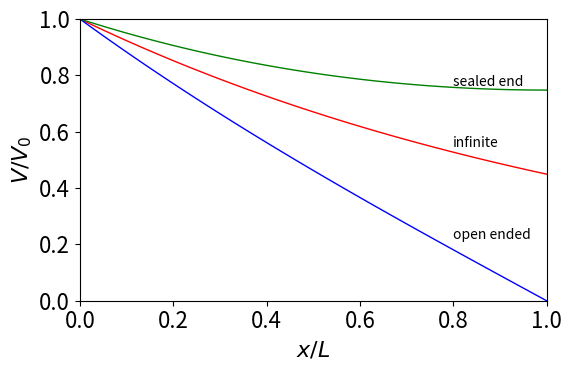
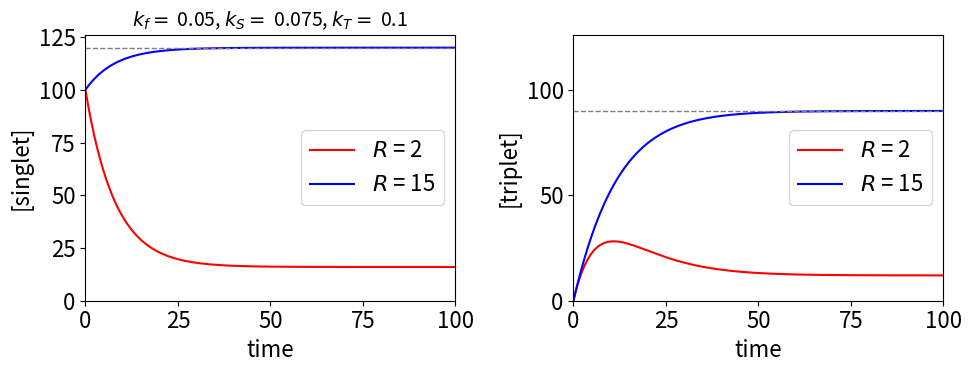
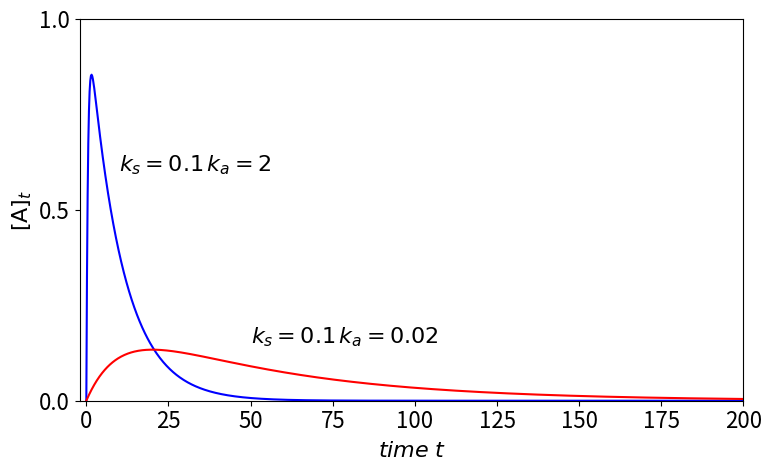
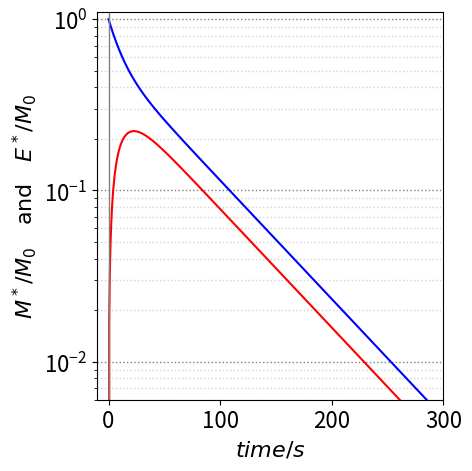
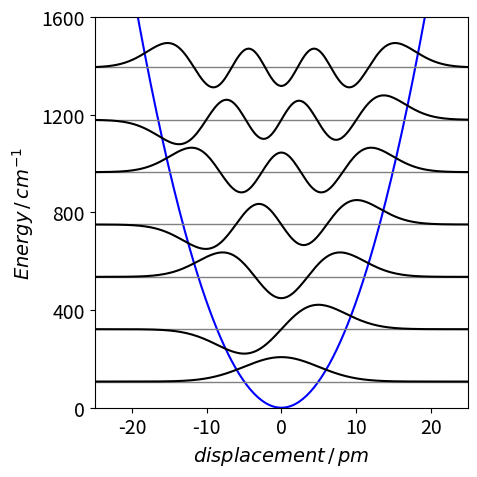
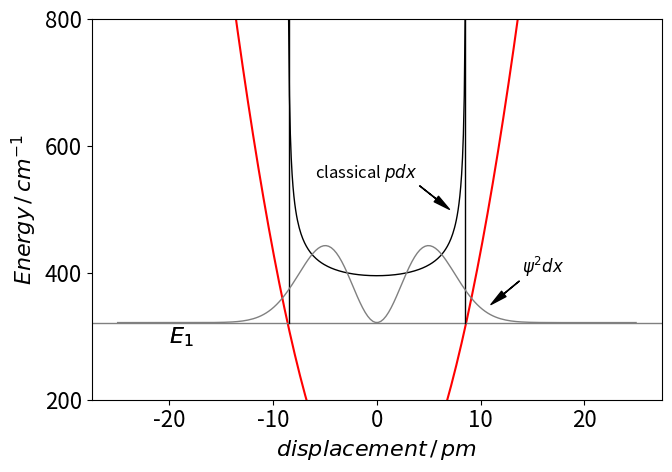
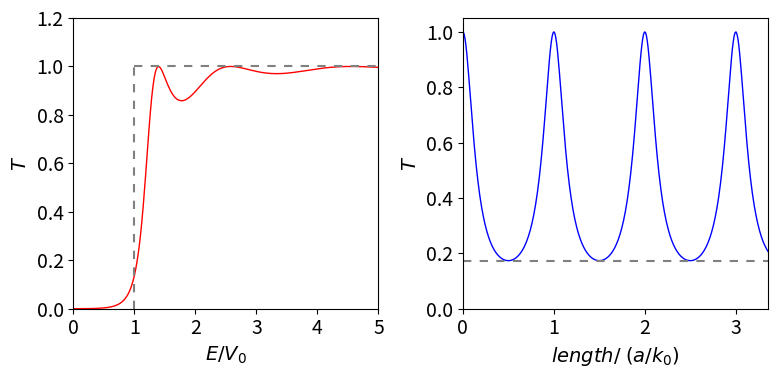
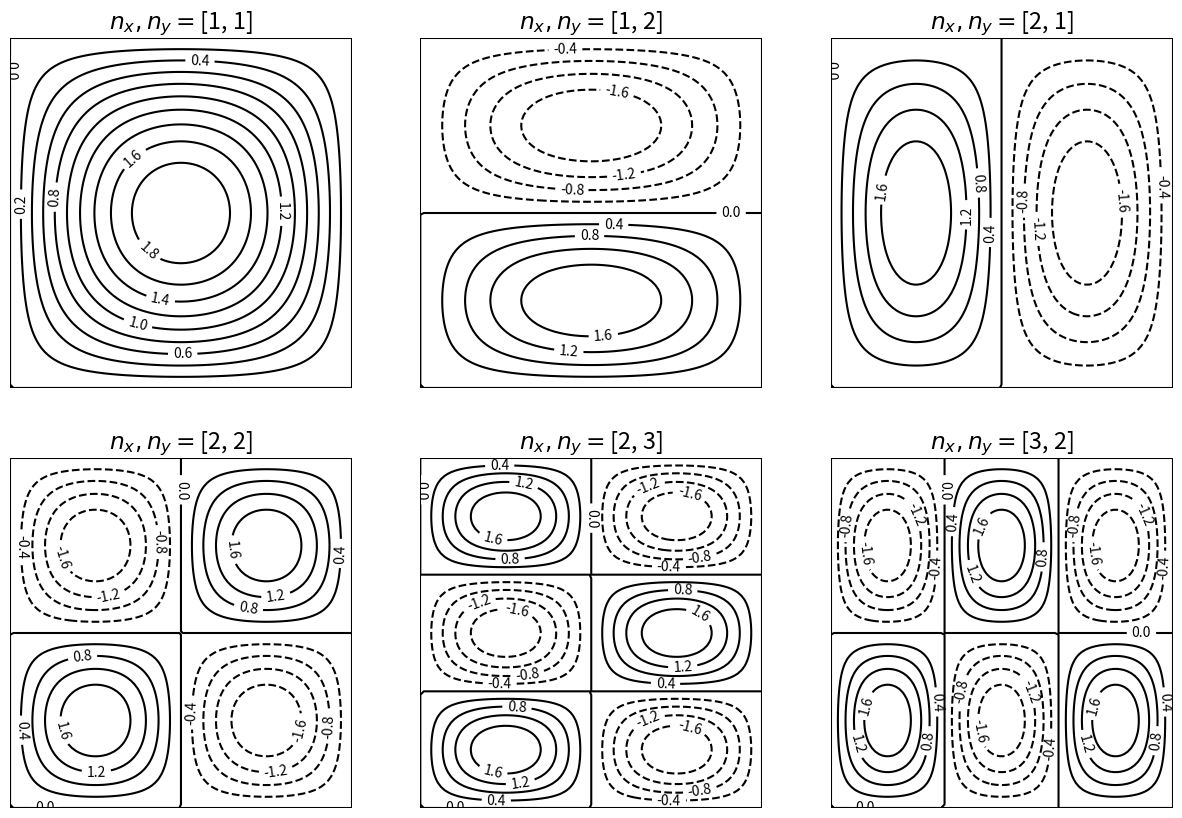
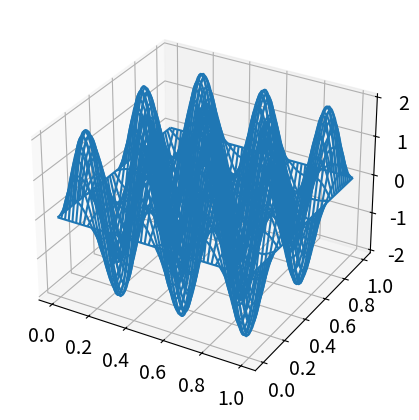

Source code (Python) for these figures, in order: (Note: this script raises an exception after producing the figures.)
#!/usr/bin/env python
# coding: utf-8

# In[1]:


# import all python add-ons etc that will be needed later on
get_ipython().run_line_magic('matplotlib', 'inline')

import numpy as np
import matplotlib.pyplot as plt
from sympy import *
from scipy.integrate import quad,odeint
init_printing()                      # allows printing of SymPy results in typeset maths format
plt.rcParams.update({'font.size': 16})  # set font size for plots


# In[2]:


#  Cable equation  x == u in text diffeqns 11.2

fig1= plt.figure( figsize=(6, 4) )
plt.rcParams.update({'font.size': 16})  # set font size for plots
L = 1.0
V0 = 1

lam = 1.25
f01=lambda x:V0*np.exp(-x/lam)

f02=lambda x: V0*(np.exp((L-x)/lam)-np.exp(-(L-x)/lam))/(np.exp(L/lam)-np.exp(-L/lam))

f03=lambda x: V0*(np.exp((L-x)/lam)+np.exp(-(L-x)/lam) )/(np.exp(L/lam)+np.exp(-L/lam))

x = np.linspace(0,L,100)

plt.plot(x/L,f01(x),color='red',linewidth=1)
plt.plot(x/L,f02(x),color='blue',linewidth=1)
plt.plot(x/L,f03(x),color='green',linewidth=1)

plt.text(0.80,f01(x[75]),'infinite',fontsize=10)
plt.text(0.80,f02(x[75]),'open ended',fontsize=10)
plt.text(0.80,f03(x[75]),'sealed end',fontsize=10)

plt.ylim([0,1])
plt.xlim([0,1])
plt.ylabel(r'$V/V_0$')
plt.xlabel(r'$x/L$')
#plt.xticks([0,0.5,1,1.5])

plt.tight_layout()

#plt.savefig('diffeqn-fig11d.png')
plt.show()


# In[3]:


2*np.exp(-L)


# In[4]:


# Q22
fig1= plt.figure( figsize=(10, 4) )
plt.rcParams.update({'font.size': 16})  # set font size for plots
ax0 = fig1.add_subplot(1,2,1)
ax1 = fig1.add_subplot(1,2,2)

S = lambda t, R, S0 : R*tau - (R*tau - S0)*np.exp(-t/tau)
 
kf  = 0.05
kS  = 0.075
tau = 1.0/(kf + kS)
kT  = 0.1
maxt= 100
t=np.linspace(0,maxt,500)  
S0  = 100
R=2
ax0.plot(t, S(t,R,S0),color='red',label=r'$R$ = '+str(R))
R=15
ax0.plot(t, S(t,R,S0),color='blue',label=r'$R$ = '+str(R))
ax0.set_xlabel('time')
ax0.set_ylabel('[singlet]')
ax0.set_ylim([0,R*tau*1.05])
ax0.set_xlim([0,100])

ax0.axhline(R*tau,color='grey',linewidth=1,linestyle='dashed')
ax0.legend()

# triplet
print(tau)
Triplet= lambda t, R , S0 : kS *(R*tau)/(kT) - kS*(R*tau-S0)/(kT-kf-kS) * np.exp(-t/tau) \
                           -kS*((R*tau)/(kT) -    (R*tau-S0)/(kT-kf-kS) )* np.exp(-kT*t)
R = 2
ax1.plot(t, Triplet(t,R,S0),color='red',label=r'$R$ = '+str(R))
R = 15
ax1.plot(t, Triplet(t,R,S0),color='blue',label=r'$R$ = '+str(R))
ax1.legend()
ax1.set_xlim([0,maxt])
mx = max([R*kS/((kf+kS)*kT),R*tau])
ax1.set_ylim([0,1.05*mx])
ax0.set_ylim([0,1.05*mx])
ax1.axhline(R*kS/((kf+kS)*kT),color='grey',linewidth=1,linestyle='dashed')
ax1.set_xlabel('time')
ax1.set_ylabel('[triplet]')

ax0.set_title(r'$k_f =$ '+str(kf)+r', $k_S =$ '+str(kS)+r', $k_T =$ '+str(kT),fontsize=14)

ax0.set_yticks([0,25,50,75,100,125])
ax0.set_yticks([0,25,50,75,100,125])
ax0.set_xticks([0,25,50,75,100])
ax1.set_xticks([0,25,50,75,100])
plt.tight_layout()

#plt.savefig('diffeqn-fig38a.png')
plt.show()
    


# # Q23 
# 
# $$\displaystyle A=\frac{k_aI_0}{k_S-k_a}\left(e^{-k_at}-e^{-k_St}  \right) +A_0e^{-k_St}$$
# 
# 

# In[5]:


fig1a= plt.figure( figsize=(8, 5) )
plt.rcParams.update({'font.size': 16})  # set font size for plots

I0=1
A0 = 0
ks = 0.1
ka = 2

A=lambda ka,ks,t: (ka*I0)/(ks-ka)*(np.exp(-ka*t)-np.exp(-ks*t))+A0*np.exp(-ks*t)


t=np.linspace(0,200,1000)


plt.plot(t,A(ka,ks,t),color='blue')

plt.plot(t,A(ka/100,ks,t),color='red')
plt.xlim([-2,200])
plt.ylim([0,1])
plt.text(10,0.6, r'$k_s=0.1\,k_a=2$')
plt.text(50,0.15, r'$k_s=0.1\,k_a=0.02$')
plt.xlabel(r'$time\; t$')
plt.ylabel(r'$\mathrm{[A]}_t$')
plt.yticks([0,0.5,1])

plt.tight_layout()
#plt.savefig('diffeqn-fig38b.png')
plt.show()


# In[ ]:





# In[6]:


# excimers

fig, ax = plt.subplots(figsize=(5,5))


M0=3e-3  # from question
kf=0.02
ke=0.01
k1=0.05
k2=M0*1e10*1e-9

b = kf + ke + k1 + k2

c = 2*np.sqrt(ke*kf + ke*k2 + k1*kf )

Mstar = lambda t, b, c :0.5*(1+(b-2*(kf+k2))/np.sqrt(b**2-c**2))*np.exp(-(b-np.sqrt(b**2-c**2))*t/2.0) \
                       +0.5*(1-(b-2*(kf+k2))/np.sqrt(b**2-c**2))*np.exp(-(b+np.sqrt(b**2-c**2))*t/2.0)
    
Estar= lambda t, b, c  :k2/(np.sqrt(b**2-c**2))*(np.exp(-(b-np.sqrt(b**2 - c**2))*t/2.0) \
                                                -np.exp(-(b+np.sqrt(b**2 - c**2))*t/2.0))


tmax=300   
t=np.linspace(0,tmax,500)

ax.plot(t,Mstar(t,b,c),color='blue')
ax.plot(t,Estar(t,b,c),color='red')
plt.yscale('log')
plt.ylim([0.006,1.1])
plt.xlim([-10,tmax])
plt.ylabel(r'$M^*/M_0 \quad \mathrm{ and }\quad E^*/M_0$')
plt.xlabel(r'$time /s$')
#ax.yaxis.grid('on')
ax.yaxis.grid(which="major", color='grey', linestyle='dotted', linewidth=1)
ax.yaxis.grid(which="minor", color='lightgrey', linestyle='dotted', linewidth=1)
ax.axvline(0,color='grey',linewidth=1)
plt.tight_layout()
#plt.savefig('diffeqn-fig39.png')
plt.show()


# In[7]:


def herm(x,n):
    if n==0:
        return 1
    elif n==1:
        return 2*x
    else:
        return 2*x*herm(x,n-1)-2*(n-1)*herm(x,n-2)
    pass
#------------

hbar= 1.054e-34  # Js
amu = 1.66e-27   # kg
c   = 2.9979e10  # cm/s
m   = 127        # g/mole
jcm = 5.034e22

omega  = 214.5 *2*np.pi*c     # cm^(-1) to 1/s
m1  = m
m2  = m
mu  = m1*m2/(m1+m2)*amu   # in kg
k = mu*(omega)**2  #cm^(-2) cm^2/s^2 kg  =kg/s^2 =N/m

b = mu*omega/hbar
V = lambda x,k : 0.5*k*x**2
#print(mu,k)

E   =  lambda n: hbar*omega*(n+0.5)  # in joules
psi = lambda x,n: np.exp(-b*x**2/2.0)*herm(np.sqrt(b)*x ,n)
pm  = 1e-12
x0  = 25*pm
numx = 200
x   = np.linspace( -x0, x0, numx )  # in metres

print(omega, k, b, x0, E(1), psi(x[50],0),x[20] )


figh= plt.figure( figsize=(5, 5) )
plt.rcParams.update({'font.size': 14})  # set font size for plots

plt.plot(x/pm,V(x,k)*jcm,color='blue')  # plot in cm^{-1}
for n in range(7):
    mx = max( psi(x,n) )
    plt.axhline( E(n)*jcm,linewidth = 1, color='gray')
    plt.plot(x/pm, E(n)*jcm + psi(x,n)/mx*100,color='black')
    pass

plt.ylim([0,3e-20*jcm])
plt.xlim([-x0/pm,x0/pm])
plt.yticks([0,400,800,1200,1600])
plt.ylabel(r'$Energy \,/\, cm^{-1}$')
plt.xlabel(r'$displacement\, /\,pm$')
plt.tight_layout()
#plt.savefig('diffeqn-fig19a.png')

plt.show()
    


# In[8]:


figj= plt.figure( figsize=(7, 5) )
plt.rcParams.update({'font.size': 16})  # set font size for plots

n=1
print(E(n)*jcm)  # wavenumber

xE = lambda n: np.sqrt( 2*E(n)/k )     # unit energy = force * distance  J*m/(N) = kg*m^2s^{-2}/(kg*m/s^{-2}m)=m


#f01 = lambda n,x :1/( np.pi*np.sqrt( (xE(n)**2 - x**2) ) )

def f01(n):
    x = np.linspace(-xE(n)+1e-13,xE(n)-1e-13,200)
    return x,1/( np.pi*np.sqrt( (xE(n)**2 - x**2) ) )

xx,prob=f01(n)
m=len(xx)-1
plt.plot(xx/pm,prob/5e8 + E(n)*jcm,color='black',linewidth=1)

plt.plot(x/pm, V(x,k)*jcm,color='red')
plt.axhline(E(n)*jcm,color='grey',linewidth=1)

#plt.axvline(xE(n)/pm)
#plt.axvline(-xE(n)/pm)
mx = max( psi(x,n) )
plt.plot([ xx[0]/pm, xx[0]/pm ], [  E(n)*jcm, prob[0] + E(n)*jcm],color='black',linewidth=1)
plt.plot([ xx[m]/pm, xx[m]/pm ], [  E(n)*jcm, prob[m] + E(n)*jcm],color='black',linewidth=1)

plt.plot(x/pm, E(n)*jcm + psi(x,n)**2/mx*100,color='grey',linewidth=1)
plt.yticks([200,400,600,800])
plt.ylim([200,800])
plt.ylabel(r'$Energy \,/\, cm^{-1}$')
plt.xlabel(r'$displacement\, /\,pm$')
plt.text(-20,0.90*E(n)*jcm,r'$E_1$')
plt.text(-20,0.90*E(n)*jcm,r'$E_1$')
plt.annotate('classical '+r'$ pdx$', xy=(7, 500), xytext=(-6, 550),
            arrowprops=dict(facecolor='black',width=0.2,headwidth=5),fontsize=12)
plt.annotate(r'$\psi^2dx$', xy=(11, 350), xytext=(14, 400),
            arrowprops=dict(facecolor='black',width=0.2,headwidth=5),fontsize=12)

plt.tight_layout()
#plt.savefig('diffeqn-fig11b.png')
plt.show()


# In[149]:





# In[9]:


# define r as E/V0, m and hbar as 1 a as 5  problem 33 chapter 10

fig1= plt.figure( figsize=(8, 4) )
plt.rcParams.update({'font.size': 14})  # set font size for plots
ax0 = fig1.add_subplot(1,2,1)
ax1 = fig1.add_subplot(1,2,2)

a = 1
hbar = 1
T0 = lambda x :  1.0/(1.0 + (1/(4.0*x*(x-1)))* np.sin(5*np.sqrt(x-1))**2) 
T1 = lambda x :  1.0/(1.0 + (1/(4.0*x*(1-x)))*np.sinh(5*np.sqrt(1-x))**2) 
     
E0 = np.linspace(1+1e-3,5, 200)
E1 = np.linspace(1e-6,1-1e-3, 200)

ax0.plot(E0, T0(E0),color='red',linewidth=1)
ax0.plot(E1, T1(E1),color='red',linewidth=1)

ax0.plot([1,1],[0,1],color='grey',linewidth=1.5,dashes=[4,4])
ax0.plot([1,5],[1,1],color='grey',linewidth=1.5,dashes=[4,4])
ax0.set_xlim([0,5])
ax0.set_ylim([0,1.2])
ax0.set_ylabel(r'$T$')
ax0.set_xlabel(r'$E/V_0$')

#ax0.axvline(1+(1*np.pi/5)**2,color='grey', linewidth=0.5)
#ax0.axvline(1+(2*np.pi/5)**2,color='grey', linewidth=0.5)

r  = 1.05
k2 = 5*np.sqrt(r-1)
x  = np.linspace(0.01,10*k2,400)
T  = lambda x ,r:  1.0/(1.0 + (1/(4.0*r*(r-1)))* np.sin(x*k2)**2) 

ax1.plot(x/(np.pi/k2),T(x,r),color='blue',linewidth=1)
ax1.set_ylim([0,1.05])
ax1.set_xlim([0,3*k2])
ax1.set_ylabel(r'$T$')
ax1.set_xlabel(r'$length / \;(a/k_0)$')
ax1.axhline(1.0/(1.0 + (1/(4.0*r*(r-1)))),color='grey',linewidth=1.5,dashes=[4,4] )
fig1.tight_layout()

# plt.savefig('diffeqn-fig40.png')
plt.show()


# In[ ]:





# In[10]:


# 2 D box

fig = plt.figure(figsize=(15,10) )

cols = 3
tot  = 6
rows = tot//cols
rows = rows + tot % cols

phi = lambda x,y, nx,ny : np.sqrt(4.0/(a*b))*np.sin( nx*np.pi*x/a )* np.sin( ny*np.pi*y/b )

a = 1.0
b = 1.0
x = np.linspace(0,a,100)
y = np.linspace(0,b,100)
X, Y = np.meshgrid(x, y)

for j,i in enumerate([[1,1],[1,2],[2,1],[2,2],[2,3],[3,2]]):
    
    ax0 = fig.add_subplot(rows,cols,j+1)
    cp=plt.contour(X,Y,phi(X,Y,i[0],i[1]),10,colors='k')
    plt.clabel(cp, inline=True, fontsize=10,fmt='%2.1f')
    plt.title(r'$n_x, n_y = $'+str(i))
    plt.xlim([0,a])
    plt.ylim([0,b])
    plt.axis('Off')
    plt.plot([0,1],[0,0],color='black')
    plt.plot([0,0],[0,1],color='black')
    plt.plot([1,1],[0,1],color='black')
    plt.plot([1,0],[1,1],color='black')
    
plt.tight_layout
#plt.savefig('diffeqn-fig20.png')
plt.show()


# In[11]:


# 2 D box
from mpl_toolkits.mplot3d import Axes3D
fig = plt.figure(figsize=(6,5) )
ax = fig.add_subplot(111, projection='3d')

phi = lambda x,y, nx,ny : np.sqrt(4/(a*b))*np.sin( nx*np.pi*x/a )* np.sin( ny*np.pi*y/b )

a=1
b=1
x=np.linspace(0,a,100)
y=np.linspace(0,b,100)
X, Y = np.meshgrid(x, y)

ax.plot_wireframe(X,Y,phi(X,Y,6,4),rstride=2,cstride=2)
ax.axis(aspect='image')
ax.view_init(-105, -90)
plt.show()


# In[8]:


f ,x =symbols('f x')

ans=dsolve(Eq(diff(f(x),x,x) + 9*f(x)- 1))
ans


# In[2]:


## particle on a disc Bessel equations


import scipy.special as sp
fig22 = plt.figure(figsize=(9,4) )

ax0 = fig22.add_subplot(1,2,1)
ax1 = fig22.add_subplot(1,2,2)

x = np.linspace(0,25,200)

q = 0
ax0.plot(x,sp.jv(q , x),color='red',linewidth=1)     # plot bessel J_n 
q = 1
ax0.plot(x,sp.jv(q , x),color='blue',linewidth=1)

ax0.set_ylim([-0.5,1])
ax0.set_xlim([0,25])
ax0.set_yticks([-0.5,0,0.5,1])

q = 2
ax1.plot(x,sp.jv(q , x),color = 'red',linewidth = 1)
q = 3
ax1.plot(x,sp.jv(q , x),color = 'blue',linewidth = 1)
q = 4
ax1.plot(x,sp.jv(q , x),color = 'green',linewidth = 1)

ax1.set_ylim([-0.5,1])
ax1.set_xlim([0,25])
ax1.set_yticks([-0.5,0,0.5,1])

ax0.axhline(0,color='grey',linewidth = 0.5 )
ax1.axhline(0,color='grey',linewidth = 0.5 )

ax0.text(1.5,0.8,r'$J_0(x)$',zorder=12,fontsize=12)
ax0.text(3,0.4,r'$J_1(x)$',zorder=12,fontsize=12)
ax0.text(7,-0.075,r'$\rho_{0,3}$',fontsize=10,zorder=12)
ax0.text(0.5,-0.075,r'$\rho_{0,1}$',fontsize=10,zorder=12)

ax1.text(2.5,0.55,r'$J_2(x)$',zorder=12,fontsize=12)
ax1.text(4, 0.475,r'$J_3(x)$',zorder=12,fontsize=12)
ax1.text(6.5,0.35,r'$J_4(x)$',zorder=12,fontsize=12)

ax1.text(5.5,-0.075,r'$\rho_{3,1}$',fontsize=10,zorder=12)

ax0.scatter([sp.jn_zeros(0,1)],[0],s=10,color = 'black', marker = 'o',zorder=12)  # zeros(q,n)  in J_n
ax1.scatter([sp.jn_zeros(3,1)],[0],s=10,color = 'black', marker = 'o',zorder=12)
ax0.scatter([sp.jn_zeros(0,3)[2]],[0],s=10,color = 'black', marker = 'o',zorder=12)

print('0,1 ',sp.jn_zeros(0,1),' 3,1 ',sp.jn_zeros(3,1), sp.jn_zeros(3,2))


ax0.set_xlabel(r'$x$')
ax1.set_xlabel(r'$x$')

plt.tight_layout()

#plt.savefig('diffeqn-fig21-leftpart.png')
plt.show()



# In[7]:


# As contour plot. 

fig220 = plt.figure(figsize=(4,4) )

r0 = lambda q,n: sp.jn_zeros(q,n)[n-1]

f01 = lambda q,n,x: sp.jv(q , x*r0(q,n)/rad)


q0, n0 = 0, 5
q1, n1 = 2, 4
q2, n2 = 7, 2

rad = 10

#print('r0',r0(q0,n0))

# Create the mesh in polar coordinates and compute corresponding Z.

r = np.linspace(0, rad, 100)
p = np.linspace(0, 2*np.pi, 150)

R, P = np.meshgrid(r, p)

# Express the mesh in the cartesian system.

X, Y = R*np.cos(P), R*np.sin(P)


Zq0 = f01(q0,n0, np.sqrt(X**2 + Y**2) )
Zq1 = f01(q1,n1, np.sqrt(X**2 + Y**2) )
Zq2 = f01(q2,n2, np.sqrt(X**2 + Y**2) )

plt.axis('equal')
#print(np.min(Z),np.max(Z))
plt.contourf(X, Y, (Zq0**2+Zq1**2+Zq2**2),levels=100,cmap='binary')  #, antialiased=False)

#plt.contourf(X, Y, (Zq0+Zq1+Zq2)**2,levels=100,cmap='binary')  #, antialiased=False)

plt.plot(r,3*( f01(q0,n0,r )**2 + f01(q1,n1,r )**2+ f01(q2,n2,r )**2 ),linewidth=1,color='red',zorder=10)

plt.axhline(0,color='white',linewidth=0.5)
plt.axvline(0,color='white',linewidth=0.5)

plt.xlim([-10,10])
plt.ylim([-10,10])
plt.xticks([])
plt.yticks([])

plt.tight_layout()

#plt.savefig('diffeqn-fig21c.png')
plt.show()


# In[ ]:





# In[ ]:





# In[5]:


fig12 = plt.figure(figsize=(8,5) )
print(' n=  ',np.array2string(np.array([i for i in range(1,10,1)]),separator='       ' ) )
f0 = []

v1 = 10
v2 = 5

for q in range(v1):
    f0.extend(sp.jn_zeros(q,v2))
    print('q=',q, np.array2string( np.array(sp.jn_zeros(q,5) ),precision=3, separator=' ' )  )   
    
f1 = np.array(f0).reshape(v1,v2)
s = sorted(f0) 

hbar= 1.05457e-34 #js
m   = 9.10938e-31 #kg
a   = 7.13e-9      #m

a0 = hbar**2/(2*m)*(1/a**2) * 5.034e22  # to cm^-1
print('a0 ',a0)
print('sorted s ',np.array2string( np.array(s[0:10]),precision=3, separator=' ') )

#for i in range(10):
    #plt.plot([4,6],[ a0*s[i]**2,a0*s[i]**2],color='blue',linewidth=1)

for q in range(v1):
    for j in range(v2):      # j = n-1
        plt.plot( [q,q+1],[ a0*f1[q,j]**2, a0*f1[q,j]**2 ],color='grey', linewidth=1 )
        plt.plot( [v1+0.5,v1+1.5],[ a0*f1[q,j]**2, a0*f1[q,j]**2 ],color='grey', linewidth=1 )
        #print(q,j+1,a0*f1[q,j]**2/5.034e22)

plt.ylabel('energy / '+r'$cm^{-1}$') 
frame1 = plt.gca()
frame1.axes.get_xaxis().set_visible(False)

plt.ylim([0,1000])

plt.text(0.2,-150,r'$q=0$',fontsize=8)
plt.text(1.2,-150,r'$q=\pm 1$',fontsize=8)
plt.text(2.2,-150,r'$q=\pm 2$',fontsize=8)
plt.text(3.2,-150,r'$q=\pm 3$',fontsize=8)

plt.text(0.2,1.5*a0*f1[0,0]**2,r'$n=1$',fontsize=8)

#plt.annotate([0,1],xy={0.60,a0*s[0]**2+350},fontsize=12)
#plt.annotate([1,1],xy={0.60,a0*s[1]**2+350},fontsize=12)
#plt.annotate([2,1],xy={0.60,a0*s[2]**2+350},fontsize=12)
#plt.annotate([0,2],xy={0.60,a0*s[3]**2+350},fontsize=12)
#plt.annotate([3,1],xy={0.60,a0*s[4]**2+350},fontsize=12)
#plt.annotate([1,2],xy={0.60,a0*s[5]**2+350},fontsize=12)
plt.tight_layout()

#plt.savefig('diffeqn-fig21a.png')
plt.show()


# ### 

# In[185]:


np.exp(-500/210)*100


# In[22]:


# diffusion
fig = plt.figure(figsize=(10,5) )

ax0 = fig.add_subplot(1,2,1)
ax1 = fig.add_subplot(1,2,2)

s = lambda y ,n : f(y)*np.sin(n*np.pi*y/L)

b = lambda n,y : (2/L) *quad(s, 0, L, args = n)[0]  # use [0] to return only answer nothing extra

V = lambda x, y,  nmax : sum([  b(n,y)*np.exp(-n*np.pi*x/L)*np.sin(n*np.pi*y/L) for n in range(1,nmax)] )

L = 3
f = lambda y:  10.0

x =   np.linspace(0,2*L, 100)
y =   np.linspace(0,  L, 100)
X,Y = np.meshgrid(x,y)

levels=[i for i in range(1,10)]
cp0=ax0.contour(X, Y, V(X,Y,40),levels=levels,cmap='gist_heat')
ax0.clabel(cp0, inline=True, fontsize=10,fmt='%2.1f')
ax0.set_ylabel('Y')
ax0.set_xlabel('x')
ax0.set_xlim([0,4])
ax0.set_title(r'$T=10$')

f = lambda y: 10*np.sin(2*np.pi*y/L)**2

levels=[i for i in range(1,13,1)]
cp1=ax1.contour(X, Y, V(X,Y,40),levels=levels,cmap='afmhot')
ax1.clabel(cp1, inline=True, fontsize=10,fmt='%2.1f')
ax1.set_ylabel('Y')
ax1.set_xlabel('x')
ax1.set_xlim([0,4])
ax1.set_title(r'$T=10\sin^2(2\pi y/L)$')

plt.tight_layout()
#plt.savefig('diffeqn-fig23.png')
plt.show()


# In[25]:


# eqn 55 56
fig = plt.figure(figsize=(5.5,5) )
s = lambda x,n : f(x)* np.sin(n*np.pi*x/L)

b = lambda n,x : (2/L)* quad(s, 0, L, args = n)[0]  # integrate use [0] to return only answer nothing extra

c = lambda x,t, nmax : sum([  b(n,x)*np.exp(-Dc*(n*np.pi/L)**2*t)*np.sin(n*np.pi*x/L) for n in range(1,nmax)] )

L = 10.0
Dc= 11.0e-2   #  diff coeff  lysozyme nm^2/ns

f = lambda x:  10.0e-3

print(c(0.5,0.10,40))

x =   np.linspace(0,  L, 200)
t =   np.linspace(0,  0.25e-3, 200)

cols=['grey','red','blue','green','orange','black']

for j,i in enumerate([0.01,10,25,50,100,300] ):
    plt.plot(x/L,c(x,i,100), color = cols[j])
    if j >1:
        plt.annotate(str(i),xy=(0.6,c(5.5,i,10)),fontsize=12 )
    if j <1:
        plt.annotate(str(i),xy=(0.89,c(4,i,10)),fontsize=12 )
    if j == 1:
        plt.annotate(str(i),xy=(0.8,c(8,i,10)),fontsize=12 )

plt.ylabel('c')
plt.xlabel('x/L')
plt.xlim([0,1])
plt.ylim([0,f(0)])

plt.tight_layout()
#plt.savefig('diffeqn-fig24.png')
plt.show()


# In[31]:


# difusion in closed tube 

fig = plt.figure(figsize=(10,5) )

ax0 = fig.add_subplot(1,2,1)
ax1 = fig.add_subplot(1,2,2)

s = lambda x,n : f(x)* np.cos(n*np.pi*x/L)

b = lambda n,x : (2.0/L)* quad(s, 0, L, args = n)[0]  # integrate use [0] to return only answer nothing extra

c = lambda x,t, nmax : b0/2.0 +  sum([ b(n,x)*np.exp(-Dc*t*(n*np.pi/L)**2)*np.cos(n*np.pi*x/L) for n in range(1,nmax)] )

f = lambda x:  np.exp(-2*(x-2.5)**2)

b0 = (2.0/L)* quad(f, 0, L)[0]     # 1/2 int(f(x)) to get average conc 

#print(b0,b(3,0.5))
L = 100.0
Dc= 11.0e-2   #  diff coeff  lysozyme nm^2/ns

#print(c(0.5,0.10,40))

x =   np.linspace(0,  L, 1000)

nn=200
cols=['grey','red','blue','green','orange','grey']

for j,i in enumerate([0.01,0.5,5,50,500,5000] ):
    ax0.plot(x,c(x,i,nn), color = cols[j],label=str(i))

#plt.plot(x/L,f(x),linestyle='dashed',color='red')
ax0.axhline(b0/2,color='black',linewidth=1,linestyle='dashed')
ax0.set_ylabel('c')
ax0.set_xlabel('x/ nm ')

ax0.set_xlim([0,25])
ax0.set_ylim([0.0,1.05])
ax0.legend()


ta = np.linspace(0.1,  100, 5000)
tb = np.linspace(100,  1e5, 5000)

ax1.plot(ta,c(2.5,ta,nn),color='blue')
ax1.plot(ta,c(10,ta,nn),color='red')
ax1.plot(ta,c(25,ta,nn),color='green')
ax1.plot(tb,c(2.5,tb,nn),color='blue')
ax1.plot(tb,c(10,tb,nn),color='red')
ax1.plot(tb,c(25,tb,nn),color='green')

ax1.axhline(b0/2,color='black',linewidth=1,linestyle='dashed')
ax1.set_xscale('log')
ax1.set_yscale('log')
ax1.set_ylim([0.01,1.05])
ax1.set_xlim([0.1,1e5])
ax1.set_xlabel( 'time /ns')
ax1.set_ylabel('c')
ax1.annotate('x=2.5',xy=(0.2,0.45))
ax1.annotate('x=10',xy=(10,0.05))
ax1.annotate('x=25',xy=(400,0.026))

plt.tight_layout()
#plt.savefig('diffeqn-fig25a.png')
plt.show()


# In[32]:


ta =   np.linspace(0.1,  100, 5000)
tb=np.linspace(100,  1e5, 5000)

plt.plot(ta,c(2.5,ta,nn),color='blue')
plt.plot(ta,c(25,ta,nn),color='red')
plt.plot(tb,c(2.5,tb,nn),color='blue')
plt.plot(tb,c(25,tb,nn),color='red')
plt.axhline(b0/2,color='black',linewidth=1,linestyle='dashed')
plt.xscale('log')
plt.show()


# In[34]:


# on loop
fig = plt.figure(figsize=(10,5) )

ax0 = fig.add_subplot(1,2,1)
ax1 = fig.add_subplot(1,2,2)

sa = lambda x,n : f(x)* np.sin(n*np.pi*x/L)

a = lambda n,x : (1.0/L)* quad(sa, -np.pi, np.pi, args = n)[0]

sb = lambda x,n : f(x)* np.cos(n*np.pi*x/L)
b = lambda n,x : (1.0/L)* quad(sb, 0, L, args = n)[0]  # integrate use [0] to return only answer nothing extra

c = lambda x,t, nmax : b0/2.0 + sum([ np.exp(-Dc*t*(n*np.pi/L)**2)*(a(n,x)*np.sin(n*np.pi*x/L)+b(n,x)*np.cos(n*np.pi*x/L)) for n in range(1,nmax)] )

f = lambda x:  np.exp(-20.0*(x-np.pi/4.0)**2)

b0 = (1/np.pi)* quad(f, -np.pi,np.pi)[0]     # 1/2 int(f(x)) to get average conc 

#print(b0,b(3,0.5))
L = np.pi
Dc= 1 # 11.0e-2   #  diff coeff  lysozyme nm^2/ns

#print(c(0.5,0.10,40))

x =   np.linspace(-L,  L, 500)

nn=50
cols=['grey','red','blue','green','orange','grey']

for j,i in enumerate([0.00,0.1,0.5,1,2.5,5] ):
    ax0.plot(x/np.pi,c(x,i,nn), color = cols[j],label=str(i))

ax0.set_ylabel('c')
ax0.set_xlabel(r'$x/\pi$')

ax0.set_xlim([-1,1])
ax0.set_ylim([0.0,1.05])
ax0.legend()

t=np.linspace(0,5,100)

kk=['/4','/2','']

for j,i in enumerate([np.pi/4,np.pi/2,np.pi] ):
    ax1.plot(t,c(i,t,nn), color = cols[j],label=r'$\pi $'+kk[j]  )

ax1.set_ylabel('c')
ax1.set_xlabel('time')

ax1.set_xlim([-0.1,5])
ax1.set_ylim([0.0,1.05])
ax1.legend()
plt.tight_layout()
#plt.savefig('diffeqn-fig26a.png')
plt.show()


# In[36]:


from scipy.special import erfc

fig = plt.figure(figsize=(6,5) )

c = lambda x,t: (c0/2)*erfc( -x/np.sqrt(4*Dc*t))

Dc =  11e-2  # nm^2/ns
c0 = 1.0
x=np.linspace(-25,25,1000)

cols=['grey','red','blue','green','orange','grey']
plt.fill_between(x,c(x,0.01),color='cornsilk')
#for j,i in enumerate([0.1,5,50,500] ):
for j,i in enumerate([0.05,5,50,500] ):
    if j==0:
        plt.plot(x,c(x,i),color=cols[j],label = str(i)+' ns')
    else:
        plt.plot(x,c(x,i),color=cols[j],label = str(i))
        xbar = np.sqrt(2*Dc*i)
        plt.scatter([-xbar],[c(-xbar,i)],color ='black')

plt.xlabel(r'$x / nm$')
plt.ylabel(r'$c / c_0$')
plt.ylim([0,1.05])
plt.xlim([-25,25])

plt.legend()
plt.tight_layout()
#plt.savefig('diffeqn-fig27.png')
plt.show()


# In[38]:


fig = plt.figure(figsize=(6,5) )


cdelta=lambda x,t: (1.0/np.sqrt(4*np.pi*Dc*t))*np.exp(-x**2/(4*Dc*t))

Dc =  11e-2  # nm^2/ns
c0 = 1.0
x=np.linspace(-1,1,500)


cols=['grey','red','blue','green','orange','grey']
plt.fill_between(x,cdelta(x,2.5),color='cornsilk')
for j,i in enumerate([0.01,0.05,1.0,2.5] ):
    if j==0:
        plt.plot(x,cdelta(x,i),color=cols[j],label = r'$t =$'+str(i)+' ns')
    else:
        plt.plot(x,cdelta(x,i),color=cols[j],label = str(i))
    xbar=np.sqrt(2*Dc*i)
    plt.scatter([-xbar],[cdelta(-xbar,i)],color ='black')
plt.axvline(0,color='black')
plt.ylim([0,10])
plt.xlim([-1,1])
plt.ylabel(r'$c$')
plt.xlabel(r'$x /nm$')
plt.legend()
plt.show()


# In[2]:


import scipy.special as sp

fig = plt.figure(figsize=(10,5) )
plt.rcParams.update({'font.size': 16})  # set font size for plots

ax0 = fig.add_subplot(1,2,1)
ax1 = fig.add_subplot(1,2,2)


c= lambda x, t: c0*sp.erf( x/np.sqrt(4*Dc*t))

Dc=1e-9
c0=1
print( c(0.003,5) )

x = np.linspace(0,5e-3,500)
cols=['grey','red','blue','green','orange','grey']
for j,i in enumerate([0.5,5,50,500,5000]):
    ax0.plot( x, c(x,i),color=cols[j] )
    ax0.annotate(str(i),xy=(2e-4*j,c(2e-4*j,i)-0.1),fontsize=12 )
ax0.set_ylim([0,1.05])
ax0.set_xlim([0,5e-3])
ax0.set_ylabel(r'$c/c_0$')
ax0.set_xlabel(r'$x /m$')
ax0.set_xticks([0,0.002,0.004] )

ta = np.linspace(0.1,1e2,1000)
tb = np.linspace(1e2,1e5,4000)

cols=['grey','red','blue','green','orange','grey']
for j,i in enumerate([0.001,0.005,0.0001,0.00005]):
    ax1.plot( ta, c(i,ta),color=cols[j] )
    ax1.plot( tb, c(i,tb),color=cols[j] )

ax1.annotate(str(0.001),xy=(8000,0.8),fontsize=10 )
ax1.annotate(str(0.005),xy=(1000,0.6),fontsize=10 )
ax1.annotate(str(0.0001),xy=(30,0.4),fontsize=10 )
ax1.annotate(str(0.00005),xy=(1,0.3),fontsize=10 )
ax1.set_xscale('log')
ax1.set_ylim([0,1.05])
ax1.set_xlim([0.1,1e5])
ax1.set_ylabel(r'$c/c_0$')
ax1.set_xlabel(r'$t /s$')

plt.tight_layout()

#plt.savefig('diffeqn-fig28.png')
plt.show()


# In[34]:


#fig 29
fig = plt.figure(figsize=(10,5) )
plt.rcParams.update({'font.size': 16})  # set font size for plots
ax0 = fig.add_subplot(1,2,1)
ax1 = fig.add_subplot(1,2,2)

c = lambda x, t: c0*sp.erf( x/np.sqrt(4*Dc*t))

dcdx = lambda x,t: (c0/np.sqrt(np.pi*Dc*t))*np.exp(-x**2/(4*Dc*t))

Dc = 1e-9
c0 = 1
print( c(0.003,5) )

x = np.linspace(0,5e-3,500)

cols=['grey','red','blue','green','orange','grey']
for j,s in enumerate([10,1,1/5]):
    ax0.plot(x,(1-c(x,500))/(1+s),color=cols[j],linestyle='dashed')
    ax0.plot(x,(s+c(x,500))/(1+s),color=cols[j],label='s = '+str(s))

ax0.annotate('Ox',xy=[0.0015,0.8])
ax0.annotate('Red',xy=[0.0015,0.2])
ax0.set_ylim([0,1])
ax0.set_xlim([0,5e-3])
ax0.set_ylabel(r'$f_{R}\quad f_{Ox}$')
ax0.set_xlabel(r'$x/m$')
ax0.set_xticks([0,0.002,0.004] )
ax0.legend()

dcdx=lambda x,t: (c0/np.sqrt(np.pi*Dc*t))*np.exp(-x**2/(4*Dc*t))

tmax = 1e5
t = np.linspace(0.1,tmax,5000)
cols=['grey','red','blue','green','orange','grey']
for j,i in enumerate([0.001,0.005,0.01]):
    ax1.plot( t/1e3, dcdx(i,t),color=cols[j],label='x = '+str(i) )


ax1.set_ylim([0,500])

ax1.set_xlim([-0.05*tmax/1e3,tmax/1e3])
ax1.set_ylabel(r'$flux\;\; \partial c/\partial x$')
ax1.set_xlabel(r'$time \;/10^3 s$')

ax1.legend()
#ax1.ticklabel_format(axis='x', style='sci', scilimits=(0,4))
#ax1.ticklabel_format(useOffset=False)
plt.tight_layout()
#plt.savefig('diffeqn-fig29.png')
plt.show()


# In[ ]:





# In[ ]:


# int int exp(-Dt*k**2-I*k*(s-x))- exp(-Dt*k**2+I*k*(s+x)) k=-inf,inf, s=0,inf
# sympy fail to do this , is OK in Maple


# In[48]:


# standing wave
fig = plt.figure(figsize=(6,6) )
f  = lambda x: np.exp(-abs(2*x-L)*5) - np.exp(-L*5)  # initial function of plucked string

f01= lambda x,n : f(x)*np.sin(n*np.pi*x/L)

b  = lambda n : (2/L)*quad( f01,0,L,args=n )[0]  # get just answer not error as well

u  = lambda x,t, maxn : sum( [  b(n)*np.cos(n*np.pi*c*t/L)*np.sin(n*np.pi*x/L) for n in range(1,nmax) ] )

L =   0.5
c =   100.0
T =   2.0*L/c
nmax= 20
t   = T/12.0

x=np.linspace(0,L,500)

#plt.plot(x,u(x,t,nmax))
plt.plot(x,f(x),color='blue',linestyle='dashed')
alist=['0', '1/12', '1/8', '1/6', '1/4', '1/3', '3/8', '5/12', '1/2']
cols=['grey','red','blue','green','black','green','blue','red','grey']
for j,i in enumerate(alist):
    k=0
    if j !=0:
        num,den =i.split('/')
        k=float(num)/float(den)
    ls='solid'
    if j>4: ls='dashed'
    plt.plot( x, u(x,k*T,nmax),color=cols[j],linestyle=ls )
    
plt.xlabel('x')
plt.ylim([-1,1])
plt.xlim([0,L])
plt.yticks([-1,-0.5,0,0.5,1])
plt.annotate(r'$\longrightarrow$',xy=(0.3,0.75))
plt.annotate(r'$\longleftarrow$',xy=(0.15,0.75))
plt.annotate(r'$\longrightarrow$',xy=(0.15,-0.75))
plt.annotate(r'$\longleftarrow$',xy=(0.3,-0.75))
plt.annotate(alist[0],xy=(0.26,0.9))
plt.annotate(alist[1],xy=(0.3,0.55))
plt.annotate(alist[2],xy=(0.36,0.46))
plt.annotate(alist[3],xy=(0.44,0.35))
plt.annotate(alist[5],xy=(0.44,-0.36))
plt.annotate(alist[6],xy=(0.36,-0.52))
plt.annotate(alist[7],xy=(0.30,-0.6))
plt.annotate(alist[8],xy=(0.26,-0.91))
plt.annotate(alist[4],xy=(0.36,0.025))

plt.tight_layout()

#plt.savefig('diffeqn-fig30.png')
plt.show()


# In[ ]:





# In[23]:


f = 1
for i in range(10):
    f = f*(i + 1)
print(f)


# In[24]:


s='0/'
num,den=s.split('/')
print(num,den)


# In[10]:


fig = plt.figure(figsize=(5,5) )
plt.rcParams.update({'font.size': 16})  # set font size for plots
t = np.linspace(0,0.8e5,500)
D = 1e-9
L = 0.01

r= lambda t,m: sum([np.exp(-n**2*D*t*(np.pi/L)**2) for n in range(1,m)])


plt.plot(t,r(t,2),linestyle='dashed',color='red')

plt.plot(t,r(t,10),color='blue')
plt.yscale('log')
plt.ylim([1e-2,1e1])
plt.xlim([0,0.5e5])
plt.xlabel(r'$t$')
plt.ylabel(r'$r$')
#plt.ticklabel_format(axis='x', style='sci', scilimits=(0,3))
plt.tight_layout()
#plt.savefig('diffeqn-fig40a.png')
plt.show()


# In[26]:


a,x,L=symbols('a x L')
n = symbols('n', integer=True)

ans=integrate(x**2*sin(n*pi*x/L),(x,0,L),conds='none' )
simplify(ans)


# In[27]:


ans1=diff(sech(a*x)**2,x)
ans1


# In[ ]:





# In[61]:


# Q16 k==k_0e^{-E_0/RT}\cosh\left(\frac{V}{2RT}  \right)$$

k0=1
E0=1
R=8.314
T=3000

k = lambda V,T : k0*np.exp(-E0/(R*T))*np.cosh(V*94.4e3/(2*R*T))


V = np.linspace(-1,1,100)


plt.plot( V, k(V,T) ,color='red')
plt.ylim([0,2*k(V[0],T)])

plt.show()


# $$\displaystyle c(x,y,t)=\frac{1}{2\pi}\int_{-\infty}^\infty e^{-Dk_x^2t}e^{ik_xx}dk_x\int_{-\infty}^\infty e^{-Dk_y^2t}e^{ik_yx}dk_y=\frac{1}{4\pi Dt}e^{-(x^2+y^2)/(4Dt)}$$

# In[6]:


# 2D diffusion section 18.6


from matplotlib import cm

D = 0.15

t = [1,2,3,4,5,6,7,8,9,10]

x = np.linspace(-15,15,201)
y = np.linspace(-3,3,201)

c = lambda x,x0,y,y0,t: 1/(4*np.pi*t)*np.exp(-((x-x0)**2 + (y+y0)**2)/(4*D*t))


#fig, ax = plt.subplots(subplot_kw={"projection": "3d"})
fig = plt.figure(figsize=(9,3))
#ax = fig.add_subplot(projection='3d')
X, Y = np.meshgrid(x,y)
#R = np.sqrt(X**2 + Y**2)
x0 = 0
y0 = 0


Z0 = c(x[100],x0,y[100],y0,t[0])
Z = c(X,x0,Y,y0,t[0])/Z0
# Plot the surface.
#plt.contourf(X, Y, Z, cmap=cm.coolwarm)  #, antialiased=False)
print(x[100],Z0)
x0 = 4
y0 = 0
Z2 = c(X,x0,Y,y0,t[1])/Z0
x0 = 8
Z3 = c(X,x0,Y,y0,t[2])/Z0
x0 = 12
Z4 = c(X,x0,Y,y0,t[3])/Z0

plt.contourf(X, Y, Z+Z2+Z3+Z4, levels=100,cmap=cm.viridis_r)  #, antialiased=False)
#plt.contour(X, Y, Z+Z2+Z3+Z4, levels=[0.15,0.5],linewidths=1,colors=['white','red'])  #, antialiased=False)

plt.axis('off')
plt.xlim([-5,15])
plt.ylim([-3,3])
plt.axvline(2,linewidth=0.5, color='gray')
plt.axvline(-2,linewidth=0.5, color='gray')
plt.axvline(6,linewidth=0.5, color='gray')
plt.axvline(10,linewidth=0.5, color='gray')
#plt.xticks([])
#plt.yticks([])
plt.show()


# In[ ]:





# In[67]:


# in polar coords
# %matplotlib notebook
from matplotlib import cm
from mpl_toolkits.mplot3d import axes3d
fig = plt.figure(figsize=(6,6))
ax = fig.add_subplot(projection='3d')

cr = lambda r,t: 1/(4*np.pi*D*t)*np.exp(-(r**2)/(4*D*t))

# Create the mesh in polar coordinates and compute corresponding Z.
r = np.linspace(0, 8, 100)
p = np.linspace(0, 2*np.pi, 150)
R, P = np.meshgrid(r, p)


# Express the mesh in the cartesian system.
X, Y = R*np.cos(P), R*np.sin(P)

D = 0.15
t = np.linspace(1,20,11)
x = np.linspace(0,40,100)
y = np.linspace(0,40,100)
tt = np.linspace(1e-3,1/70,100)  # max time 8 
#tt = np.linspace(1e-3,20,100)  # max time 8 

# Plot the surface.
xyd=[0,12,24,36]

for i in range(4):
    Z = cr(R,t[i*2])
    ax.plot_surface(X+xyd[i], Y+xyd[i], Z/cr(0,t[0]),
                    cmap= cm.turbo,rcount=50,ccount=50,linewidth=0)

#for i in range(100):
#    ax.scatter(x[i],y[i],c(0,0,0,0,tt[i])/c(0,0,0,0,1e-3),s=1,color='red')
    
ax.plot(x,y,c(0,0,0,0,tt)/c(0,0,0,0,1e-3),color='red',linewidth=1.5)

    
ax.set_zlim([0,0.65])
ax.axis('off')
ax.view_init(21, -80, 0)
#plt.savefig('diffeqn-fig30g.png')

plt.show()


# In[17]:


t


# $$\displaystyle \frac{x}{a_0-x}+\ln\left(\frac{a_0-x}{a_0}\right)=\frac{t}{2k_3K_e}$$

# In[33]:


a0,x,t=symbols('a0,x,t')
f01=x/(a0-x)**2
( integrate(f01,(x,0,x)) )


# In[34]:


z,a,t=symbols('z,a,t')

f01=z/(1-z)+ln((1-z))
f01


# In[35]:


f01.series()


# In[81]:





# In[71]:


#. 10- 2.2  BH3CO

a = 1
f01=lambda z:a*( z/(1-z)+np.log(1-z))
n=100
y=np.zeros(n,dtype=float)
t=np.zeros(n,dtype=float)
for i in range(0,n):
    t[i]= f01(i/n)
    y[i]= i/n
plt.plot(t,y) 
plt.show()


# In[ ]:





# In[ ]:
